Run: headless pygame with SDL's dummy video driver; simulated clock (each Clock.tick advances the game by its frame time, no real sleeping); random seed 0; keys injected as events and as key.get_pressed() state; no mouse input.
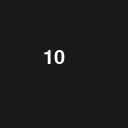
Frame 1 of 2 · flips 1–60 · no input
Frame 2 of 2 · flips 61–180 · tapped SPACE, RETURN · held RIGHT (→), D · screen unchanged from frame 1, image omitted

The pygame program that drew these frames:

import pygame
import sys
pygame.init()
screen = pygame.display.set_mode((128, 128))
clock = pygame.time.Clock()

counter, text = 10, '10'.rjust(3)
pygame.time.set_timer(pygame.USEREVENT, 1000)
font = pygame.font.SysFont('Consolas', 30)

while True:
    for event in pygame.event.get():
        if event.type == pygame.USEREVENT:
            counter -= 1
            text = str(counter).rjust(3) if counter > 0 else 'boom!'

        if event.type == pygame.QUIT: break

        elif event.type == pygame.KEYDOWN and event.key == pygame.K_ESCAPE:
            print('ESCAPE KEY')
            sys.exit(0)
        elif event.type == pygame.KEYDOWN and event.key == pygame.K_DOWN:
            sys.exit(0)
    else:
        screen.fill((25, 25, 25))
        screen.blit(font.render(text, True, (255, 255, 255)), (37, 48))
        pygame.display.flip()
        clock.tick(60)
        continue
    break
